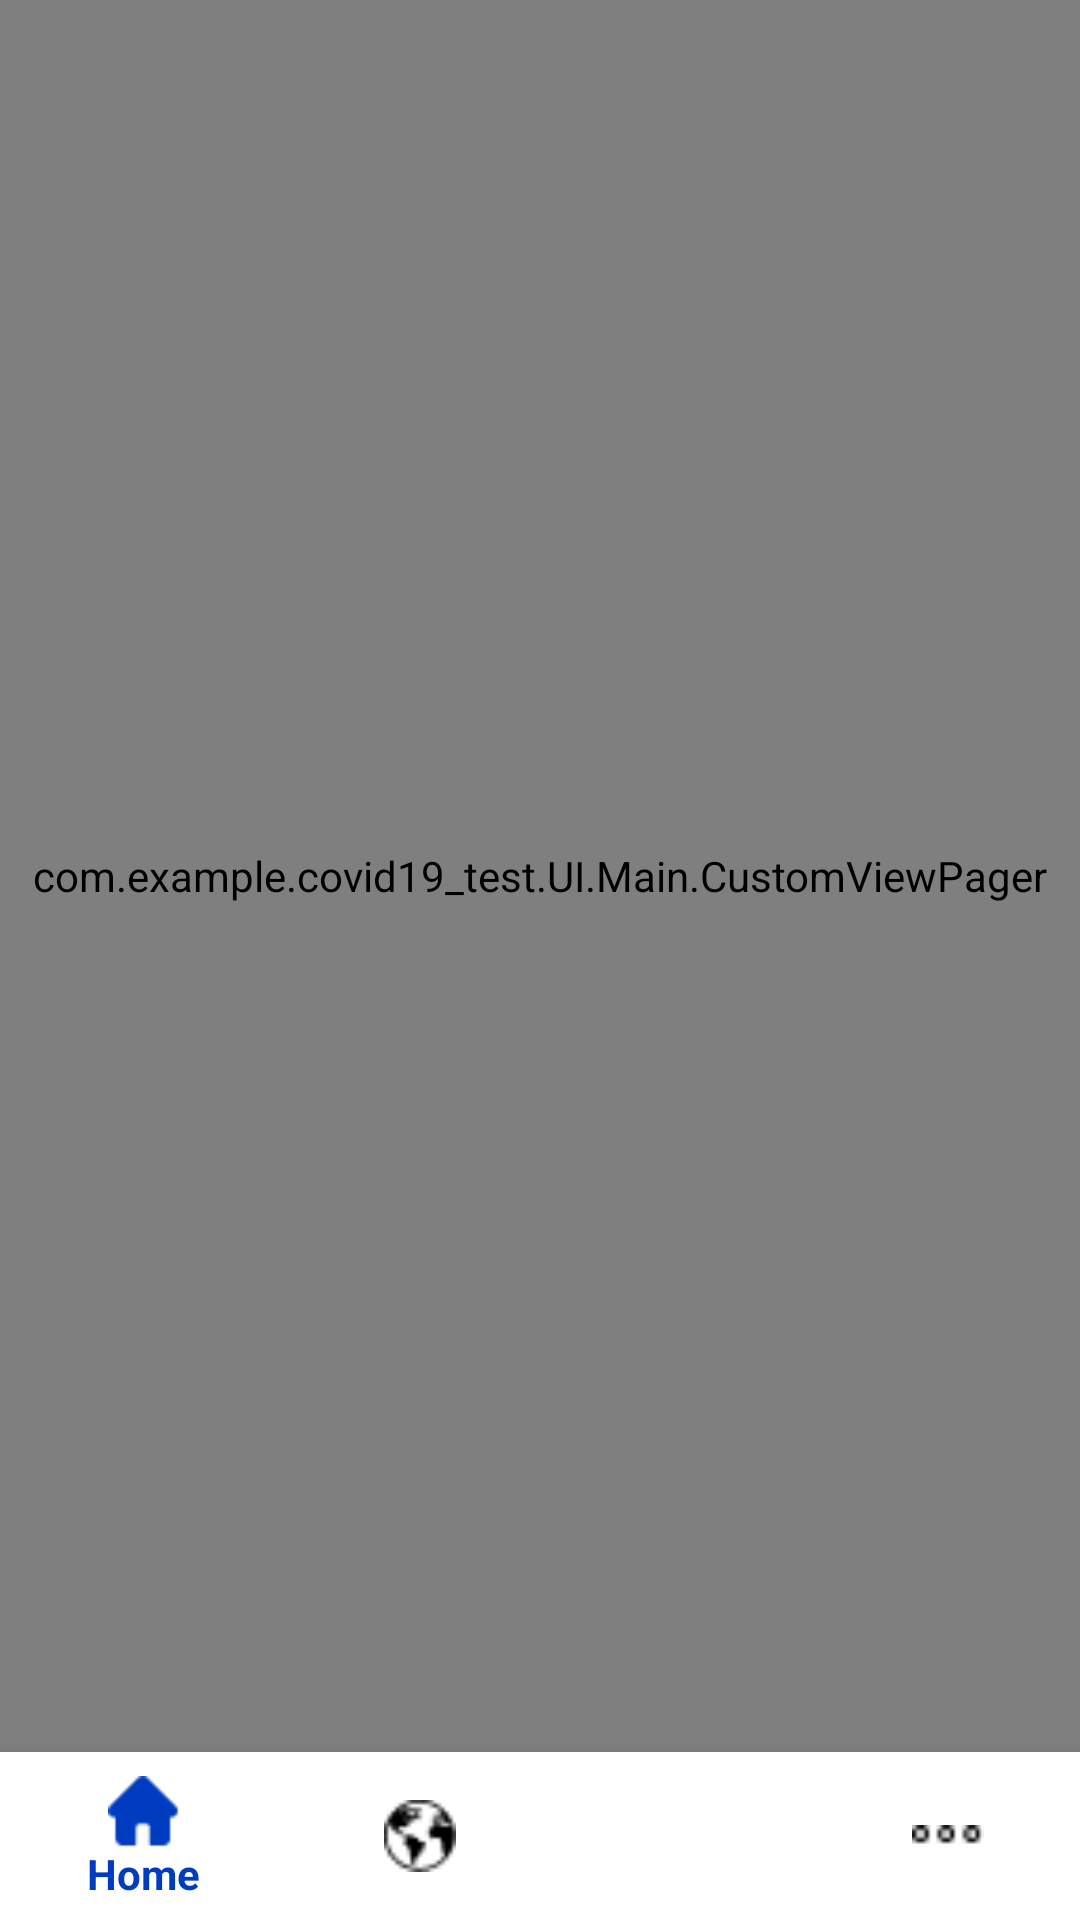

Layout XML and referenced resources for this Android screen:
<!-- AndroidManifest.xml: activity theme SplashTheme -->
<!-- res/layout/activity_main.xml -->
<?xml version="1.0" encoding="utf-8"?>
<androidx.constraintlayout.widget.ConstraintLayout xmlns:android="http://schemas.android.com/apk/res/android"
    xmlns:app="http://schemas.android.com/apk/res-auto"
    android:layout_width="match_parent"
    android:layout_height="match_parent"
    android:background="@color/colorPrimary"
    android:orientation="horizontal"
    >


    <com.example.covid19_test.UI.Main.CustomViewPager
        android:id="@+id/Main_viewPager"
        android:layout_width="match_parent"
        android:layout_height="0dp"
        android:background="@color/colorPrimary"
        app:layout_constraintBottom_toTopOf="@+id/buttom_navigation"
        app:layout_constraintEnd_toEndOf="parent"
        app:layout_constraintHorizontal_bias="0.0"
        app:layout_constraintStart_toStartOf="parent"
        app:layout_constraintTop_toTopOf="parent">

    </com.example.covid19_test.UI.Main.CustomViewPager>

    <com.google.android.material.bottomnavigation.BottomNavigationView
        android:id="@+id/buttom_navigation"
        android:layout_width="match_parent"
        android:layout_height="wrap_content"
        android:background="@color/colorPrimary"
        app:itemIconTint="@color/hom_color_change"
        app:itemTextColor="@color/hom_color_change"
        app:layout_constraintBottom_toBottomOf="parent"
        app:layout_constraintEnd_toEndOf="parent"
        app:layout_constraintStart_toStartOf="parent"
        app:menu="@menu/bottom_nav_menu"
        />

</androidx.constraintlayout.widget.ConstraintLayout>
<!-- resources referenced by this layout -->
<resources>
  <color name="colorPrimary">#FFFFFF</color>
  <style name="SplashTheme" parent="Theme.AppCompat.NoActionBar">
          <item name="android:windowBackground">@drawable/splash_screen</item>
      </style>
  <!-- drawable splash_screen: png bitmap (drawable, 29849 bytes) -->
</resources>
